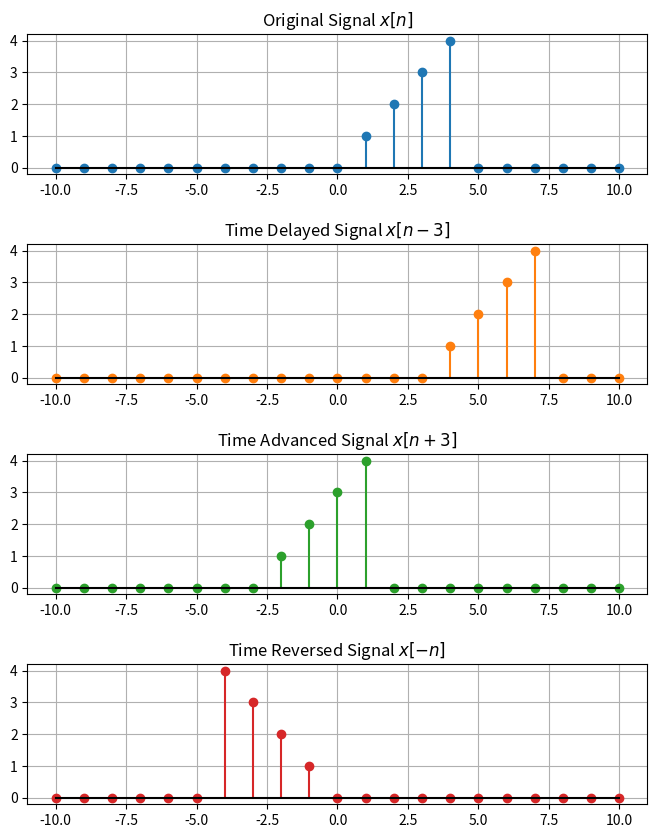

Write Python code to recreate this figure.
import numpy as np
import matplotlib.pyplot as plt

# ---------------------------------------------------------
# 1. Setup Base Time Vector and Signal
# ---------------------------------------------------------
n = np.arange(-10, 11) # Time index n from -10 to 10

# Define a simple non-symmetric signal: x[n] = n for 0 <= n <= 4, else 0
def x_func(n_val):
    # Using np.where to apply conditions element-wise
    return np.where((n_val >= 0) & (n_val <= 4), n_val, 0)

x = x_func(n)

# ---------------------------------------------------------
# 2. Operations
# ---------------------------------------------------------
# Time Delay (Shift Right by 3): x[n - 3]
x_delayed = x_func(n - 3) 

# Time Advance (Shift Left by 3): x[n + 3]
x_advanced = x_func(n + 3)

# Time Reversal (Folding): x[-n]
x_reversed = x_func(-n)

# Causality Check: A signal is causal if x[n] == 0 for all n < 0
is_causal = np.all(x[n < 0] == 0)
print(f"Is the base signal causal? {is_causal}")

# ---------------------------------------------------------
# 3. Plotting
# ---------------------------------------------------------
fig, axs = plt.subplots(4, 1, figsize=(8, 10))
plt.subplots_adjust(hspace=0.5)

# Plot Original Signal
axs[0].stem(n, x, basefmt="black")
axs[0].set_title('Original Signal $x[n]$')
axs[0].grid(True)

# Plot Delayed Signal
axs[1].stem(n, x_delayed, basefmt="black", linefmt='C1-', markerfmt='C1o')
axs[1].set_title('Time Delayed Signal $x[n-3]$')
axs[1].grid(True)

# Plot Advanced Signal
axs[2].stem(n, x_advanced, basefmt="black", linefmt='C2-', markerfmt='C2o')
axs[2].set_title('Time Advanced Signal $x[n+3]$')
axs[2].grid(True)

# Plot Reversed Signal
axs[3].stem(n, x_reversed, basefmt="black", linefmt='C3-', markerfmt='C3o')
axs[3].set_title('Time Reversed Signal $x[-n]$')
axs[3].grid(True)

plt.show()
